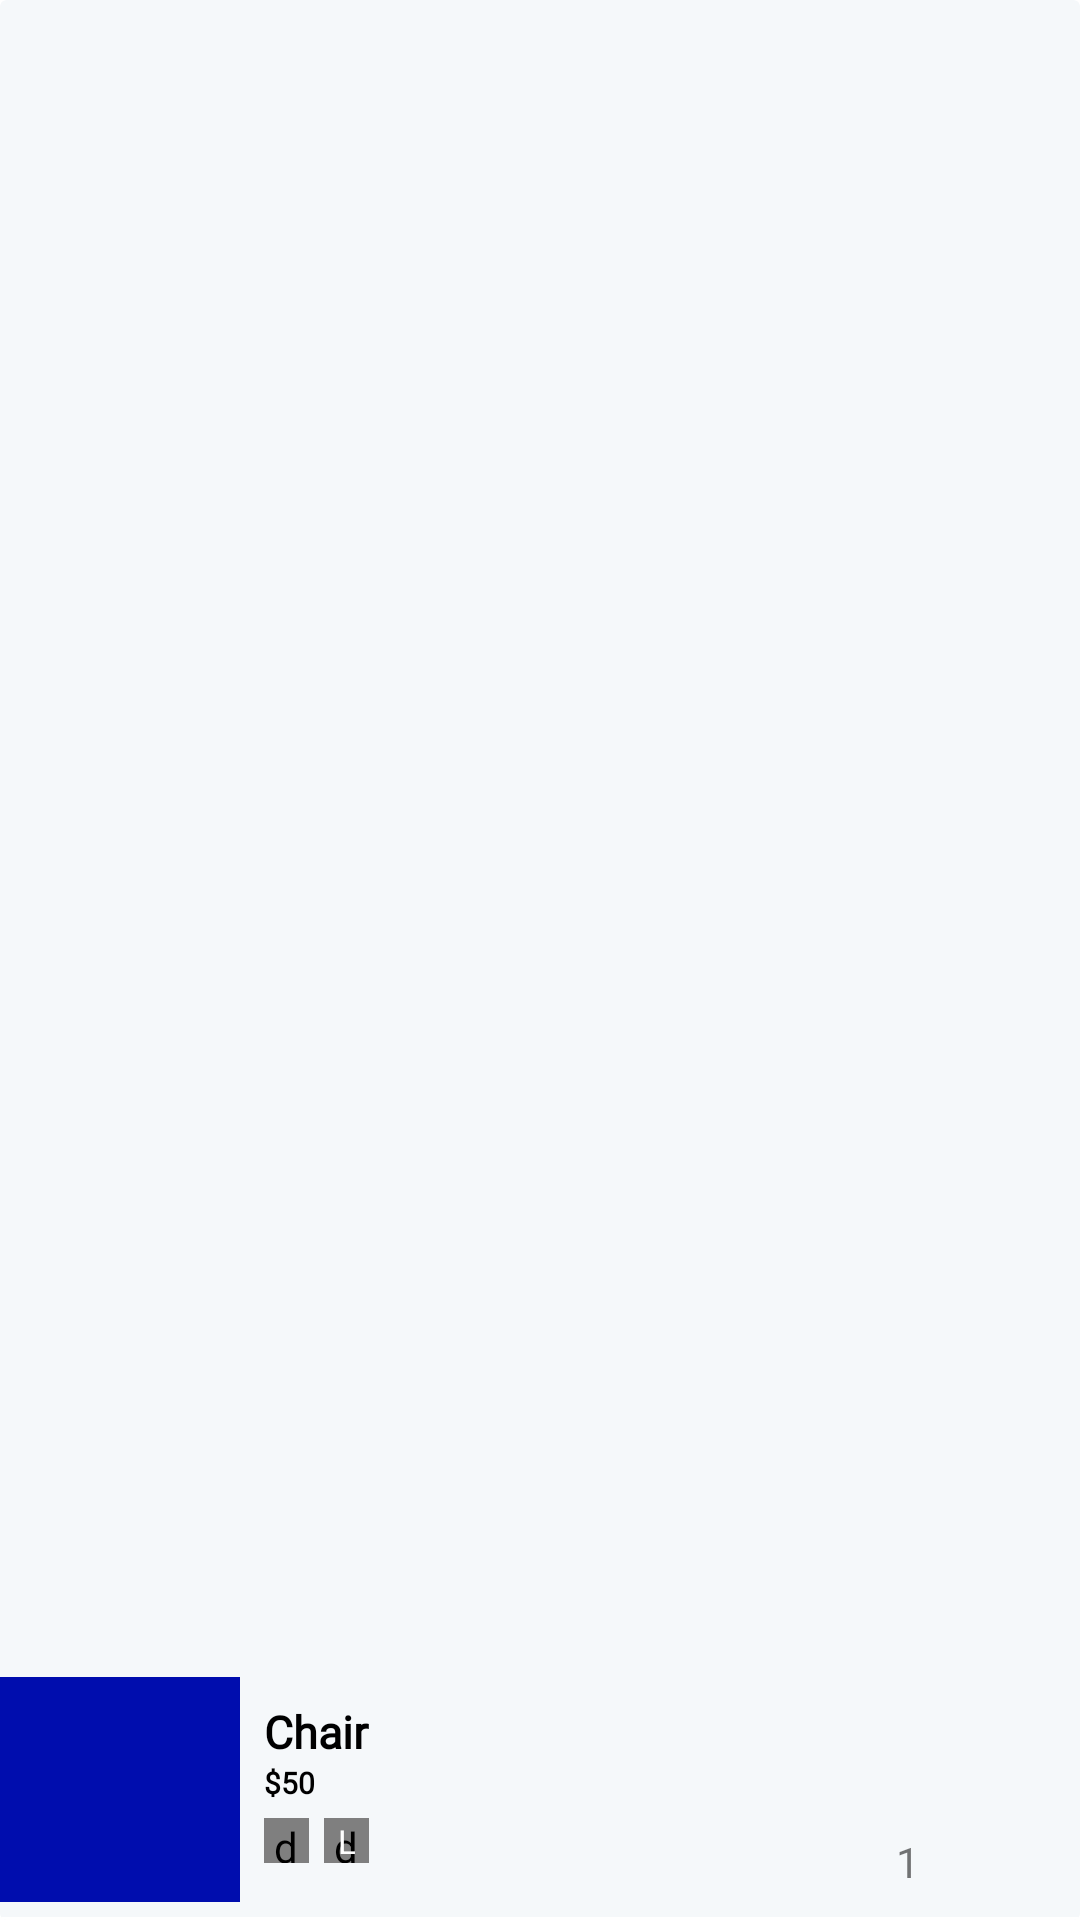

Here is an Android app screen rendered from its layout file. Give the layout XML and the strings, colors and styles it references.
<!-- AndroidManifest.xml: application theme Theme.JayaAbadi -->
<!-- res/layout/cart_product_item.xml -->
<?xml version="1.0" encoding="utf-8"?>
<androidx.cardview.widget.CardView xmlns:android="http://schemas.android.com/apk/res/android"
    xmlns:tools="http://schemas.android.com/tools"
    android:layout_width="match_parent"
    android:layout_height="wrap_content"
    xmlns:app="http://schemas.android.com/apk/res-auto"
    android:backgroundTint="@color/g_white"
    app:cardElevation="0dp">

    <androidx.constraintlayout.widget.ConstraintLayout
        android:layout_width="match_parent"
        android:layout_height="match_parent">

        <View
            android:id="@+id/topLine"
            android:layout_width="0dp"
            android:layout_height="1dp"
            android:layout_marginTop="10dp"
            android:background="@color/white"
            app:layout_constraintStart_toStartOf="parent"
            app:layout_constraintBottom_toBottomOf="parent"
            app:layout_constraintEnd_toEndOf="parent"/>

        <ImageView
            android:id="@+id/imageCartProduct"
            android:layout_width="80dp"
            android:layout_height="75dp"
            android:layout_marginBottom="5dp"
            app:layout_constraintBottom_toTopOf="@+id/topLine"
            app:layout_constraintStart_toStartOf="parent"
            android:scaleType="centerCrop"
            android:src="@color/g_blue"/>

        <TextView
            android:id="@+id/tvProductCartName"
            android:layout_width="180dp"
            android:layout_height="wrap_content"
            android:layout_marginStart="8dp"
            android:layout_marginTop="8dp"
            android:fontFamily="@font/poppins_light"
            android:text="Chair"
            android:textColor="@color/black"
            android:textSize="15sp"
            android:textStyle="bold"
            app:layout_constraintStart_toEndOf="@id/imageCartProduct"
            app:layout_constraintTop_toTopOf="@id/imageCartProduct"
            android:lines="1" />



        <TextView
            android:id="@+id/tvProductCartPrice"
            android:layout_width="wrap_content"
            android:layout_height="wrap_content"
            android:fontFamily="@font/poppins_light"
            android:text="$50"
            android:textColor="@color/black"
            android:textSize="10sp"
            android:textStyle="bold"
            app:layout_constraintStart_toStartOf="@id/tvProductCartName"
            app:layout_constraintTop_toBottomOf="@id/tvProductCartName"/>


        <ImageView
            android:id="@+id/imagePlus"
            android:layout_width="24dp"
            android:layout_height="24dp"
            android:layout_marginEnd="16dp"
            android:layout_marginBottom="7dp"
            android:src="@drawable/ic_plus"
            app:layout_constraintBottom_toBottomOf="parent"
            app:layout_constraintEnd_toEndOf="parent" />

        <ImageView
            android:id="@+id/imageMinus"
            android:layout_width="20dp"
            android:layout_height="20dp"
            android:layout_marginEnd="75dp"
            android:layout_marginBottom="10dp"
            android:src="@drawable/ic_minus"
            app:layout_constraintBottom_toBottomOf="parent"
            app:layout_constraintEnd_toEndOf="parent" />

        <TextView
            android:id="@+id/tvCartProductQuantity"
            android:layout_width="wrap_content"
            android:layout_height="wrap_content"
            app:layout_constraintBottom_toBottomOf="parent"
            android:layout_marginBottom="10dp"
            android:text="1"
            app:layout_constraintEnd_toStartOf="@id/imagePlus"
            app:layout_constraintHorizontal_bias="0.508"
            app:layout_constraintStart_toEndOf="@id/imageMinus"
            tools:layout_editor_absoluteY="56dp" />

        <de.hdodenhof.circleimageview.CircleImageView
            android:id="@+id/imageCartProductColor"
            android:layout_width="15dp"
            android:layout_height="15dp"
            android:layout_marginTop="5dp"
            android:src="@color/g_blue"
            app:layout_constraintStart_toStartOf="@id/tvProductCartPrice"
            app:layout_constraintTop_toBottomOf="@id/tvProductCartPrice"/>

        <de.hdodenhof.circleimageview.CircleImageView
            android:id="@+id/imageCartProductSize"
            android:layout_width="15dp"
            android:layout_height="15dp"
            android:layout_marginStart="5dp"
            android:src="@color/g_blue_gray200"
            app:layout_constraintStart_toEndOf="@id/imageCartProductColor"
            app:layout_constraintTop_toTopOf="@id/imageCartProductColor"/>



        <TextView
            android:id="@+id/tvCartProductSize"
            android:layout_width="wrap_content"
            android:layout_height="wrap_content"
            android:text="L"
            android:textSize="11sp"
            android:textColor="@color/white"
            app:layout_constraintBottom_toBottomOf="@id/imageCartProductSize"
            app:layout_constraintTop_toTopOf="@id/imageCartProductSize"
            app:layout_constraintStart_toStartOf="@id/imageCartProductSize"
            app:layout_constraintEnd_toEndOf="@id/imageCartProductSize"/>


    </androidx.constraintlayout.widget.ConstraintLayout>













</androidx.cardview.widget.CardView>
<!-- resources referenced by this layout -->
<resources>
  <color name="black">#FF000000</color>
  <color name="g_blue">#000DAE</color>
  <color name="g_blue_gray200">#97AABD</color>
  <color name="g_white">#F5F8FA</color>
  <color name="white">#FFFFFFFF</color>
  <style name="Theme.JayaAbadi" parent="Theme.MaterialComponents.Light.NoActionBar">
          
          <item name="colorPrimary">@color/g_orange</item>
          <item name="colorPrimaryVariant">@color/g_orange</item>
          <item name="colorOnPrimary">@color/white</item>
          
          <item name="colorSecondary">@color/teal_200</item>
          <item name="colorSecondaryVariant">@color/teal_700</item>
          <item name="colorOnSecondary">@color/black</item>
          
          <item name="android:statusBarColor" tools:targetApi="l">?attr/colorPrimary</item>
          
      </style>
  <color name="g_orange">#FBB040</color>
  <color name="teal_200">#FF03DAC5</color>
  <color name="teal_700">#FF018786</color>
</resources>
